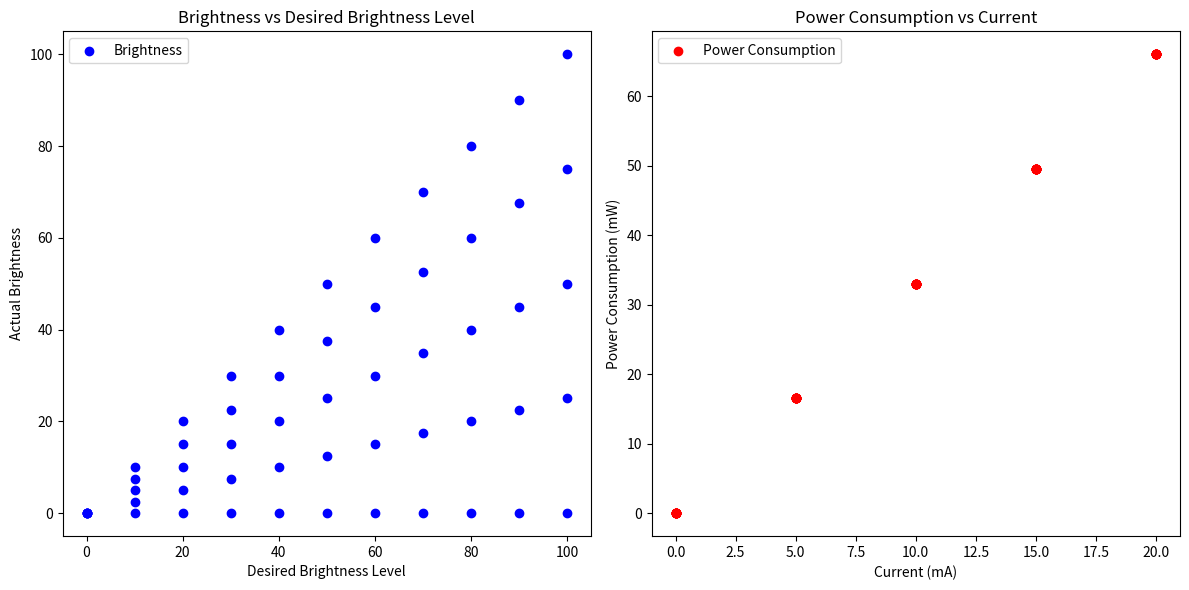

This figure's Python source:
# In this project I  will optimize the brightness of an LED while minimizing power consumption. This code will simulate the LED and use Python to automate the test, collect data, and find the optimal parameters.



import numpy as np
import itertools
import matplotlib.pyplot as plt

def simulate_led(brightness, current):
    """
    Simulate the LED brightness and power consumption.
    
    Parameters:
    brightness (int): Desired brightness level (0 to 100)
    current (float): Current supplied to the LED (0 to 20 mA)
    
    Returns:
    tuple: Actual brightness and power consumption
    """
    actual_brightness = brightness *(current / 20.0)
    power_consumption = current * 3.3  # 3.3V power supply
    return actual_brightness, power_consumption

def automated_test_fixture(brightness_levels, current_levels):
    results = []
    for brightness, current in itertools.product(brightness_levels, current_levels):
        actual_brightness, power_consumption = simulate_led(brightness, current)
        results.append((brightness, current, actual_brightness, power_consumption))
    return results

def find_optimal_parameters(results):
    best_params = None
    highest_efficiency = float('-inf')
    
    for brightness, current, actual_brightness, power_consumption in results:
        efficiency = actual_brightness / power_consumption
        if efficiency > highest_efficiency:
            highest_efficiency = efficiency
            best_params = (brightness, current)
    
    return best_params, highest_efficiency

def visualize_results(results):
    brightness_levels = [r[0] for r in results]
    current_levels = [r[1] for r in results]
    actual_brightness = [r[2] for r in results]
    power_consumption = [r[3] for r in results]
    
    plt.figure(figsize=(12, 6))
    
    plt.subplot(1, 2, 1)
    plt.scatter(brightness_levels, actual_brightness, c='blue', label='Brightness')
    plt.xlabel('Desired Brightness Level')
    plt.ylabel('Actual Brightness')
    plt.title('Brightness vs Desired Brightness Level')
    plt.legend()
    
    plt.subplot(1, 2, 2)
    plt.scatter(current_levels, power_consumption, c='red', label='Power Consumption')
    plt.xlabel('Current (mA)')
    plt.ylabel('Power Consumption (mW)')
    plt.title('Power Consumption vs Current')
    plt.legend()
    
    plt.tight_layout()
    plt.show()

def main():
    brightness_levels = range(0, 101, 10)  # Brightness levels from 0 to 100
    current_levels = np.linspace(0, 20, 5)  
    
    results = automated_test_fixture(brightness_levels, current_levels)
    best_params, highest_efficiency = find_optimal_parameters(results)
    
    print(f'Best Parameters: Brightness={best_params[0]}, Current={best_params[1]} mA')
    print(f'Highest Efficiency: {highest_efficiency}')
    
    visualize_results(results)

if __name__ == '__main__':
    main()
